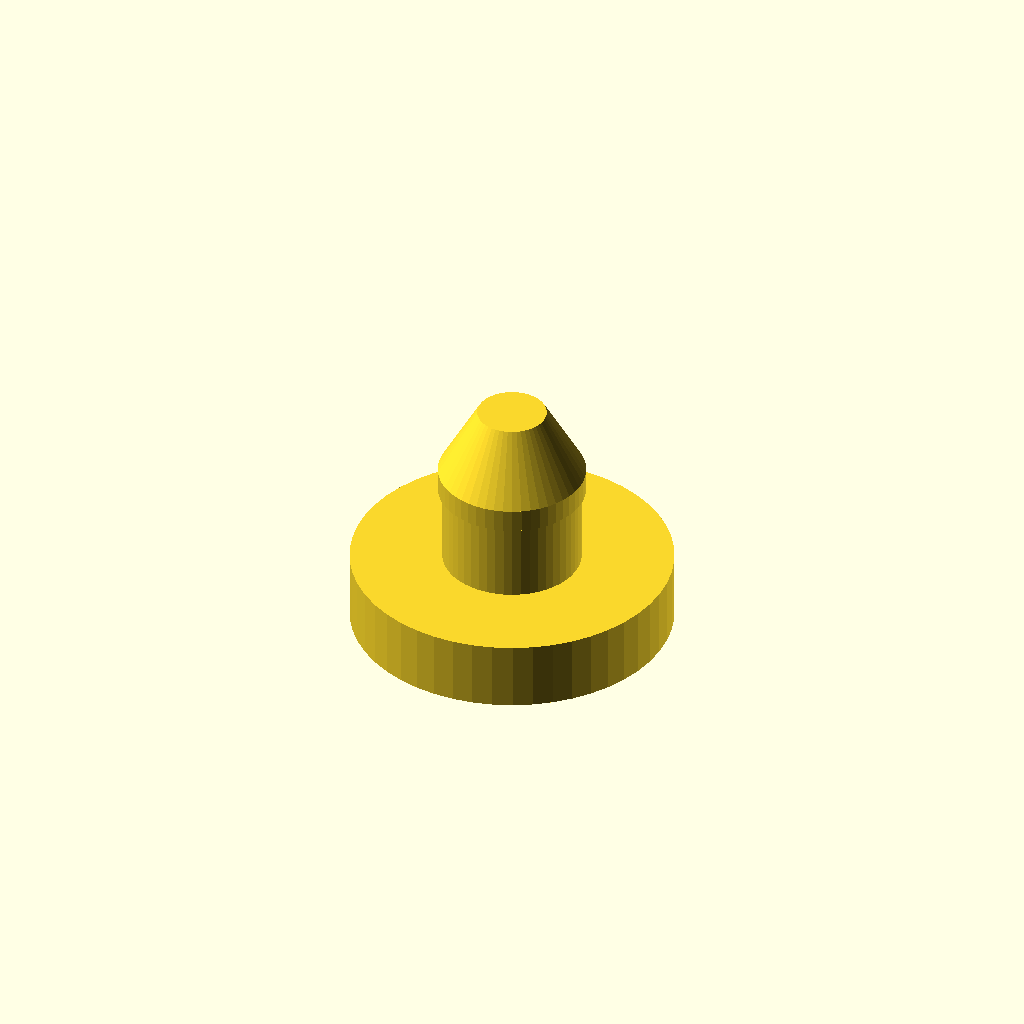
Cell 1: rendered with the file's own defaults.
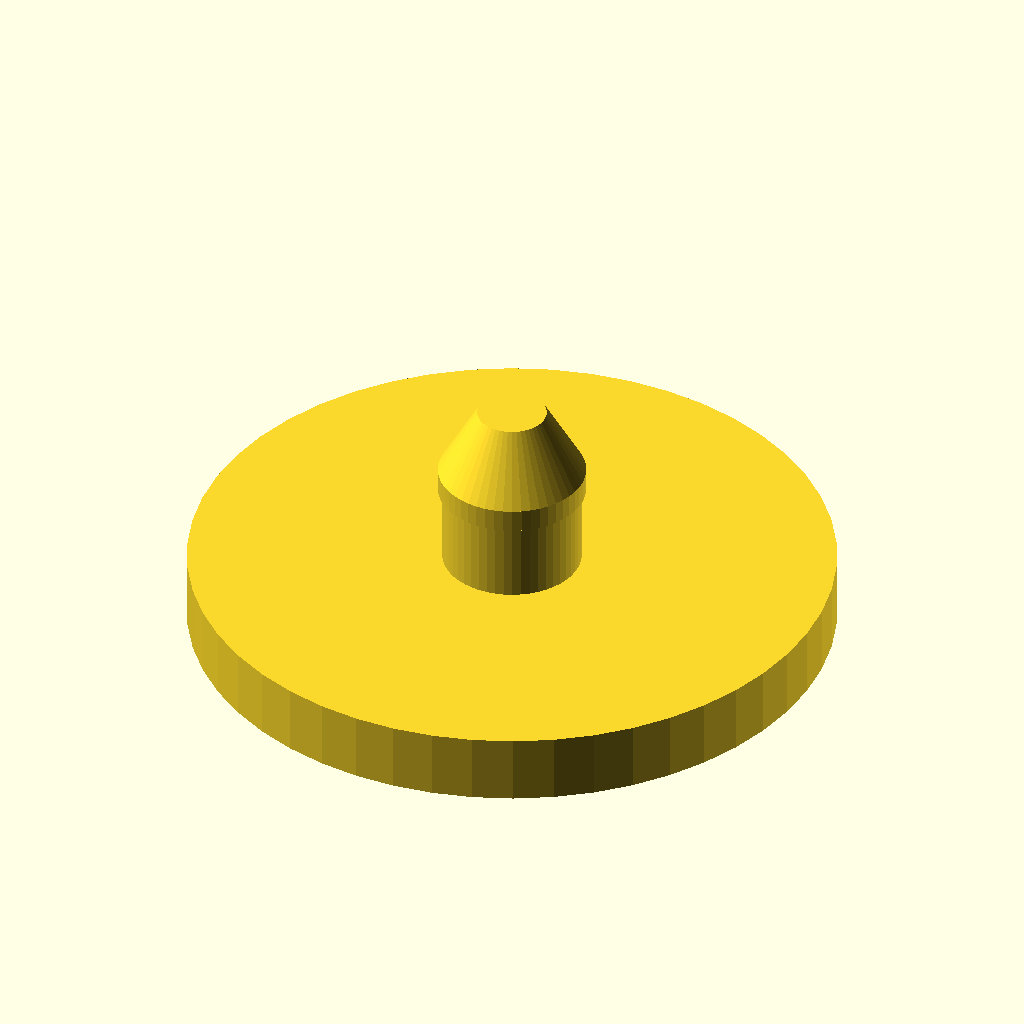
Cell 2: face_d = 14 (everything else at default).
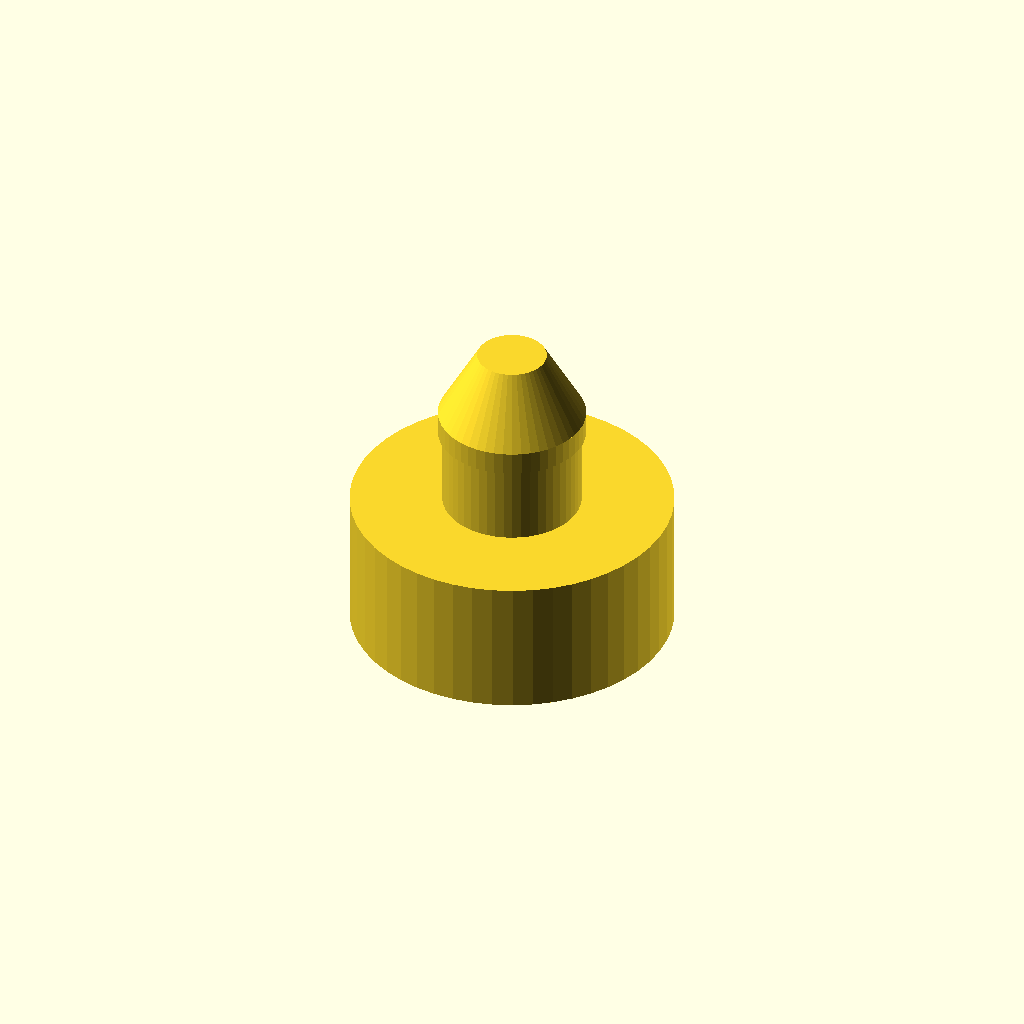
Cell 3: face_h = 6 (everything else at default).
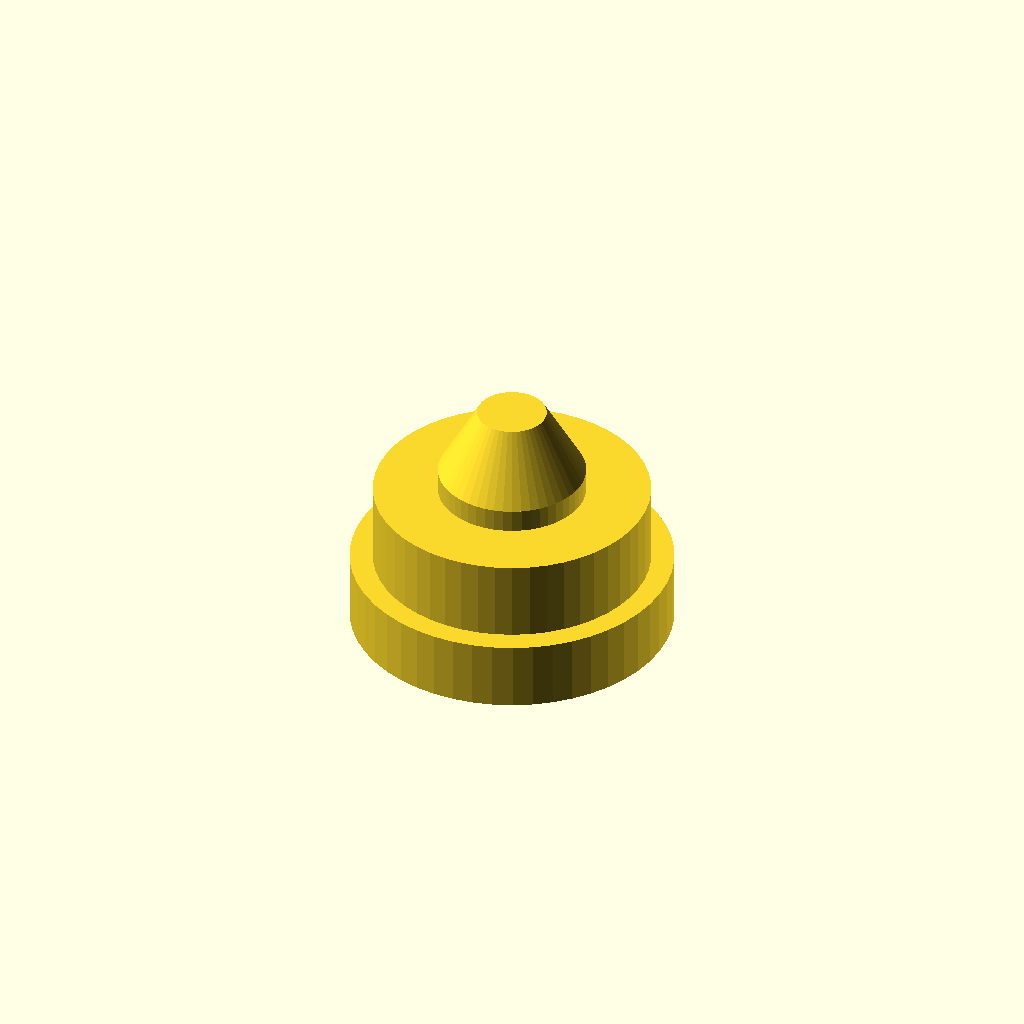
Cell 4: the same model with shaft_d = 6.
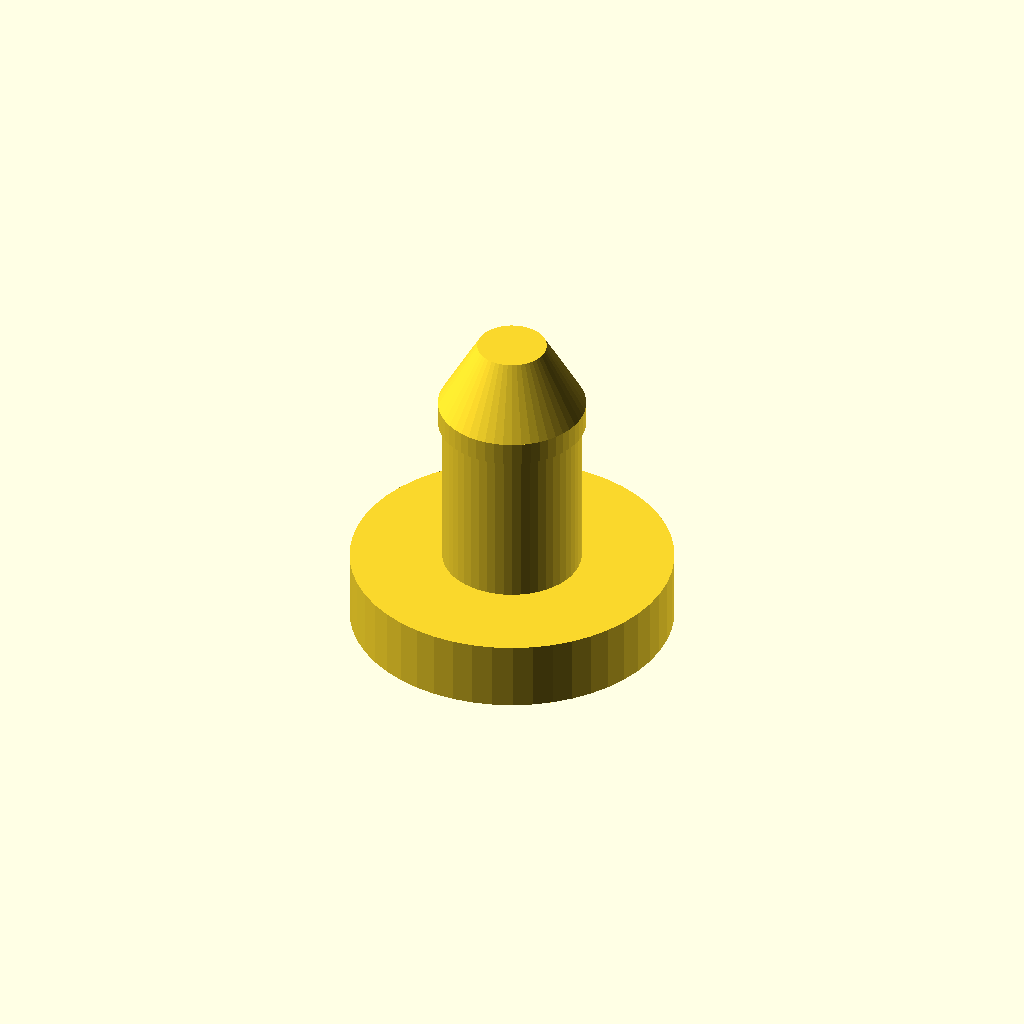
Cell 5: shaft_h = 7 (everything else at default).
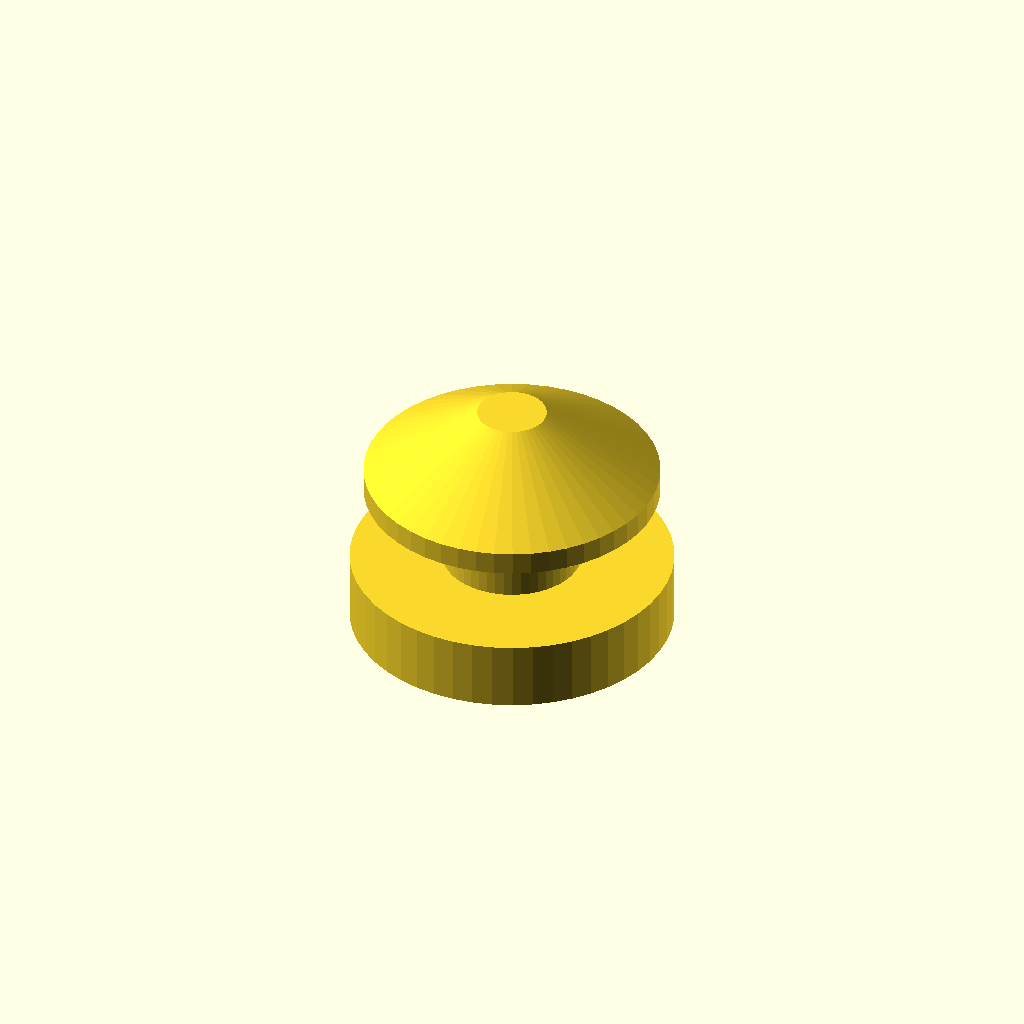
Cell 6: the same model with bump_d = 6.4.
One fixed orthographic camera (rotation 55°, 0°, 25°; colour scheme Cornfield) for every cell.
Source of the model, inputs/thingiverse/files/thing-2060991/files/toyota-pedal-stop-TPU-smaller.scad:
// Honda Pedal Stop

// Increase resolution
$fn=50;

// Variables
face_d = 7;
face_h = 3;
shaft_d = 3;
shaft_h = 3.5;
bump_d = 3.2;
bump_h = 1;
cone_h = 3;
cone_end_d = 1.5;

// Face
cylinder(h=face_h,r=face_d);

// Shaft
translate([0,0,face_h]) cylinder(h=shaft_h,r=shaft_d);

// Bump
translate([0,0,face_h+shaft_h]) cylinder(h=bump_h,r=bump_d);

// Cone
translate([0,0,(face_h+shaft_h+bump_h)]) cylinder(h=cone_h,r1=bump_d,r2=cone_end_d);
Parameter table extracted from the source (name, type, default, range or options):
face_d: number, default 7
face_h: number, default 3
shaft_d: number, default 3
shaft_h: number, default 3.5
bump_d: number, default 3.2
bump_h: number, default 1
cone_h: number, default 3
cone_end_d: number, default 1.5
